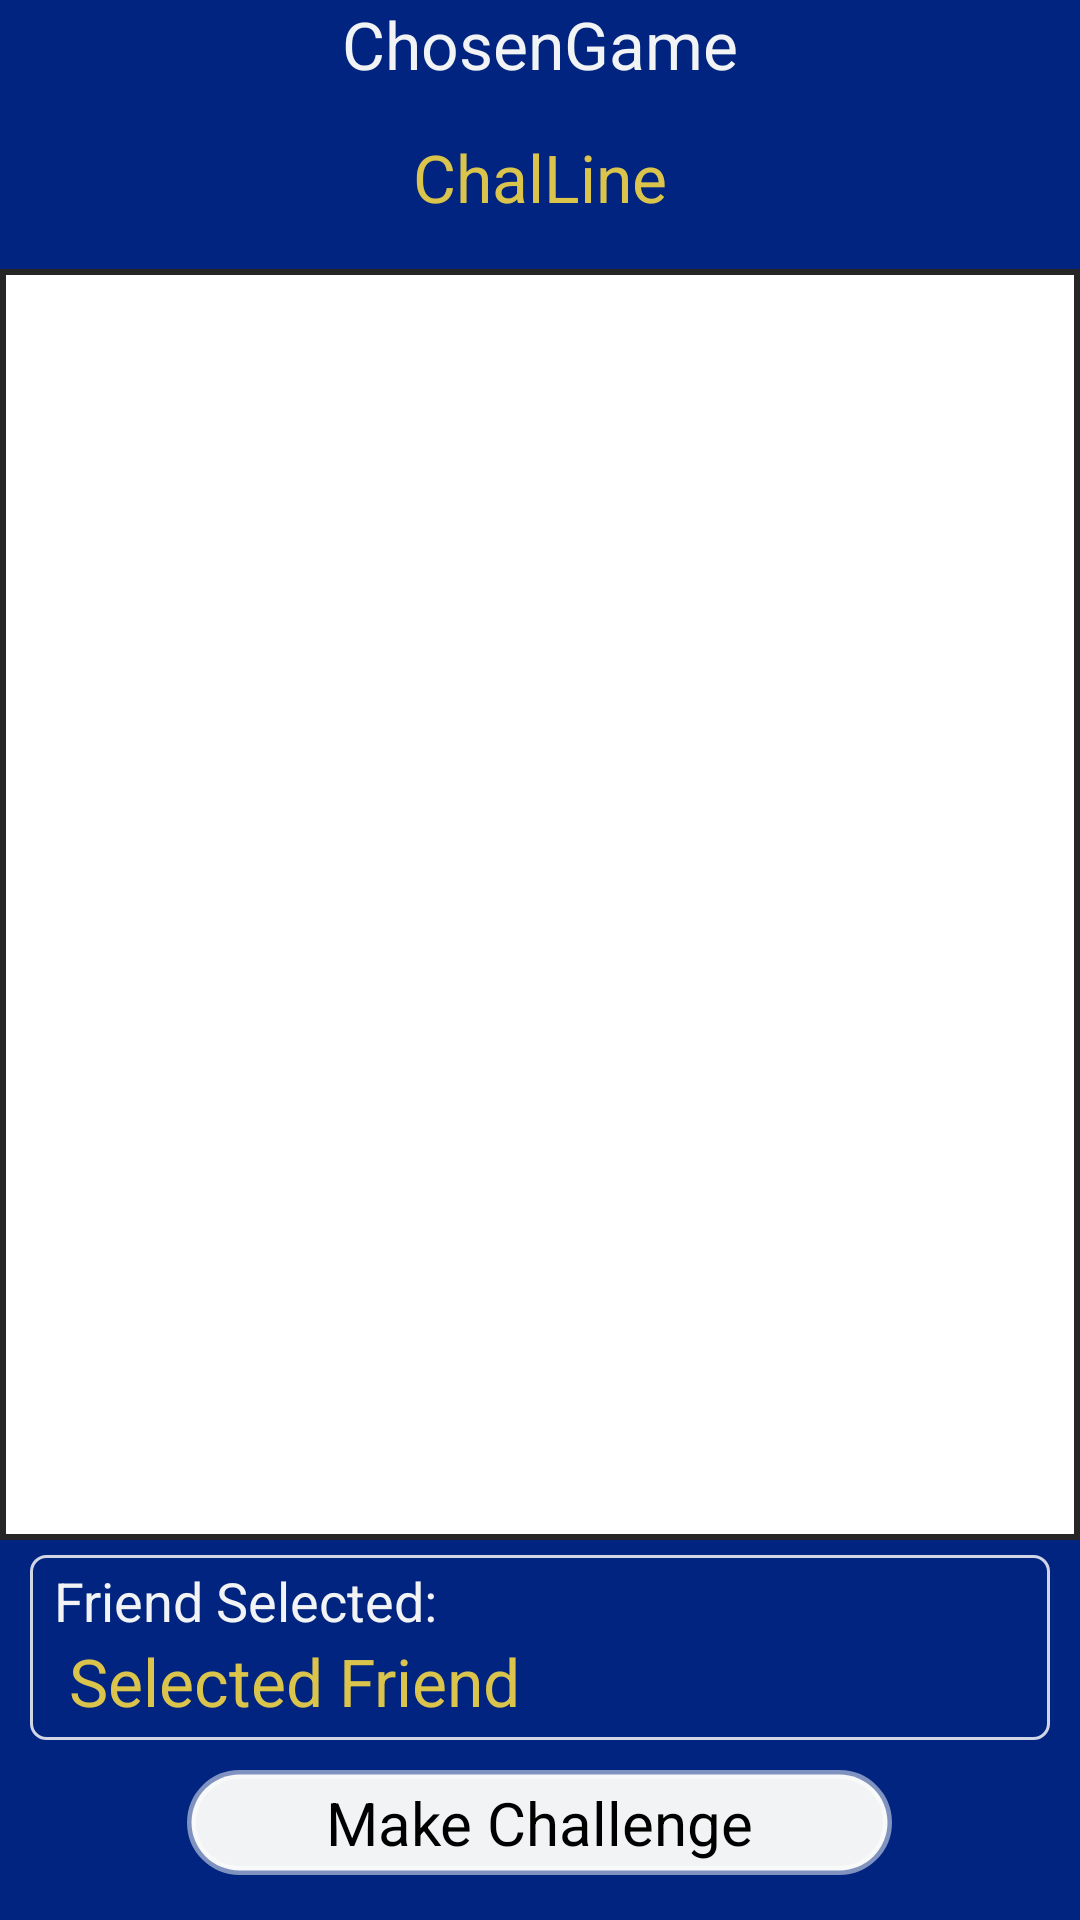

Here is an Android app screen rendered from its layout file. Give the layout XML and the strings, colors and styles it references.
<!-- AndroidManifest.xml: application theme android:Theme.Holo.Light -->
<!-- res/layout/pickopponent.xml -->
<?xml version="1.0" encoding="utf-8"?>
<RelativeLayout xmlns:android="http://schemas.android.com/apk/res/android"
    android:layout_width="match_parent"
    android:layout_height="match_parent"
    android:background="@color/background_color" >

    <Button
        android:id="@+id/SendChal"
        android:layout_width="@dimen/bottombuttonwidth1_normal"
        android:layout_height="@dimen/bottombuttonheight1_normal"
        android:layout_alignParentBottom="true"
        android:layout_centerHorizontal="true"
        android:layout_marginBottom="15dp"
        android:background="@drawable/buttonlayout"
        android:paddingBottom="@dimen/bottombuttonbigpadding_normal"
        android:paddingLeft="@dimen/bottombuttonbigpadding_normal"
        android:paddingRight="@dimen/bottombuttonbigpadding_normal"
        android:paddingTop="@dimen/bottombuttonbigpadding_normal"
        android:text="Make Challenge"
        android:textSize="@dimen/bottombuttontextsize1_normal"
        android:textColor="@color/black_text" />

    <TextView
        android:id="@+id/ChosenGame"
        android:layout_width="wrap_content"
        android:layout_height="wrap_content"
        android:layout_alignParentTop="true"
        android:layout_centerHorizontal="true"
        android:text="ChosenGame"
        android:textSize="@dimen/spinnertitletextsize_normal"
        android:textColor="@color/white_text" />

    <ListView
        android:id="@+id/opponentList"
        android:layout_width="fill_parent"
        android:layout_height="wrap_content"
        android:layout_above="@+id/friendFrame"
        android:layout_alignParentLeft="true"
        android:layout_below="@+id/ChosenWinner"
        android:layout_marginBottom="5dp"
        android:layout_marginTop="16dp"
        android:padding="2dp"
        android:background="@drawable/shape"
        android:fadeScrollbars="false"
        android:scrollbarSize="20dp" >

    </ListView>

    <LinearLayout
        android:id="@+id/friendFrame"
        android:layout_width="wrap_content"
        android:layout_height="wrap_content"
        android:layout_alignParentLeft="true"
        android:layout_alignParentRight="true"
        android:layout_above="@+id/SendChal"
        android:layout_marginBottom="10dp"
        android:layout_marginLeft="10dp"
        android:layout_marginRight="10dp"
        android:background="@drawable/outlineborder"
        android:orientation="vertical"
        android:paddingBottom="3dp"
        android:paddingLeft="3dp"
        android:paddingRight="3dp"
        android:paddingTop="3dp" >

        <TextView
            android:id="@+id/confirmdisplay2"
            android:layout_width="wrap_content"
            android:layout_height="wrap_content"
            android:layout_above="@+id/chosenFriend"
            android:layout_alignParentLeft="true"
            android:layout_marginLeft="5dp"
            android:text="Friend Selected:"
            android:textSize="@dimen/userinfotextsize_normal"
            android:textColor="@color/white_text" />

        <TextView
            android:id="@+id/chosenFriend"
            android:layout_width="wrap_content"
            android:layout_height="wrap_content"
            android:layout_above="@+id/SendChal"
            android:layout_alignParentLeft="true"
            android:layout_marginBottom="2dp"
            android:layout_marginLeft="10dp"
            android:text="Selected Friend"
            android:textSize="@dimen/spinnertitletextsize_normal"
            android:textColor="@color/opponent_color" />
    </LinearLayout>

    <TextView
        android:id="@+id/ChosenWinner"
        android:layout_width="wrap_content"
        android:layout_height="wrap_content"
        android:layout_below="@+id/ChosenGame"
        android:layout_centerHorizontal="true"
        android:layout_marginTop="15dp"
        android:text="ChalLine"
        android:textSize="@dimen/spinnertitletextsize_normal"
        android:textColor="@color/opponent_color" />

</RelativeLayout>
<!-- resources referenced by this layout -->
<resources>
  <color name="background_color">#00247F</color>
  <color name="black_text">#000000</color>
  <color name="opponent_color">#dbc44c</color>
  <color name="white_text">#f1f3f4</color>
  <dimen name="bottombuttonbigpadding_normal">2dp</dimen>
  <dimen name="bottombuttonheight1_normal">35dp</dimen>
  <dimen name="bottombuttontextsize1_normal">20dp</dimen>
  <dimen name="bottombuttonwidth1_normal">235dp</dimen>
  <dimen name="spinnertitletextsize_normal">22dp</dimen>
  <dimen name="userinfotextsize_normal">18dp</dimen>
  <!-- drawable buttonlayout (drawable-hdpi) -->
  <?xml version="1.0" encoding="utf-8"?>
  <shape xmlns:android="http://schemas.android.com/apk/res/android" >
      
      <solid
          android:color="#f1f3f4" 
          android:textColor="#000000"
          android:paddingLeft="10dp"
          android:paddingTop="10dp"
          android:paddingRight="10dp"
          android:paddingBottom="10dp"/>
      
  <stroke android:width="3dp"
          android:color="#80FFFFFF" />
  
          
  
    <corners android:radius="20dp" />
  
    
  </shape>
  <!-- drawable outlineborder (drawable-hdpi) -->
  <shape xmlns:android="http://schemas.android.com/apk/res/android"
         android:shape="rectangle">
    <corners
        android:radius="5dp"
         />
    <stroke
        android:width="1dp"
        android:color="#d1d6e7" />
  
  </shape>
  <!-- drawable shape (drawable-hdpi) -->
  <?xml version="1.0" encoding="UTF-8"?>
      <shape xmlns:android="http://schemas.android.com/apk/res/android"
          android:shape="rectangle" 
          android:color="@color/white_text"
           android:padding="2dp" >
          
          <solid 
              android:color="@color/all_white"/>
  
          <stroke
             
              android:width="2dp"
              android:color="@color/border_color" />
  
  
      </shape>
  <color name="all_white">#ffffff</color>
  <color name="border_color">#262626</color>
</resources>
